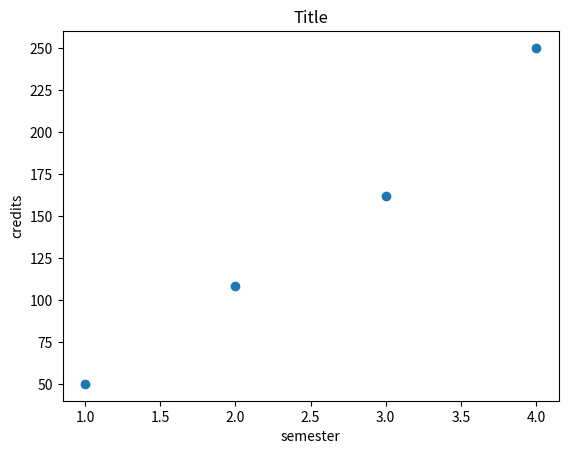

The script that saved this image:
print("I like coffee")

#import packages
import matplotlib.pyplot as plt

#list example
list01 = [1, 2 , 3, 4]
list02 = [ 50, 108, 162, 250]

#scatter plot example
plt.scatter(x = list01, y = list02)
plt.xlabel("semester")
plt.ylabel("credits")
plt.title('Title')
plt.savefig('./my_plot.png') # save a copy of the figure to the PyCharm project directory (./ is a relative directory).
plt.show()

#https://github.com/ghwcore/BIOS-584/blob/main/Quiz_01.ipynb

